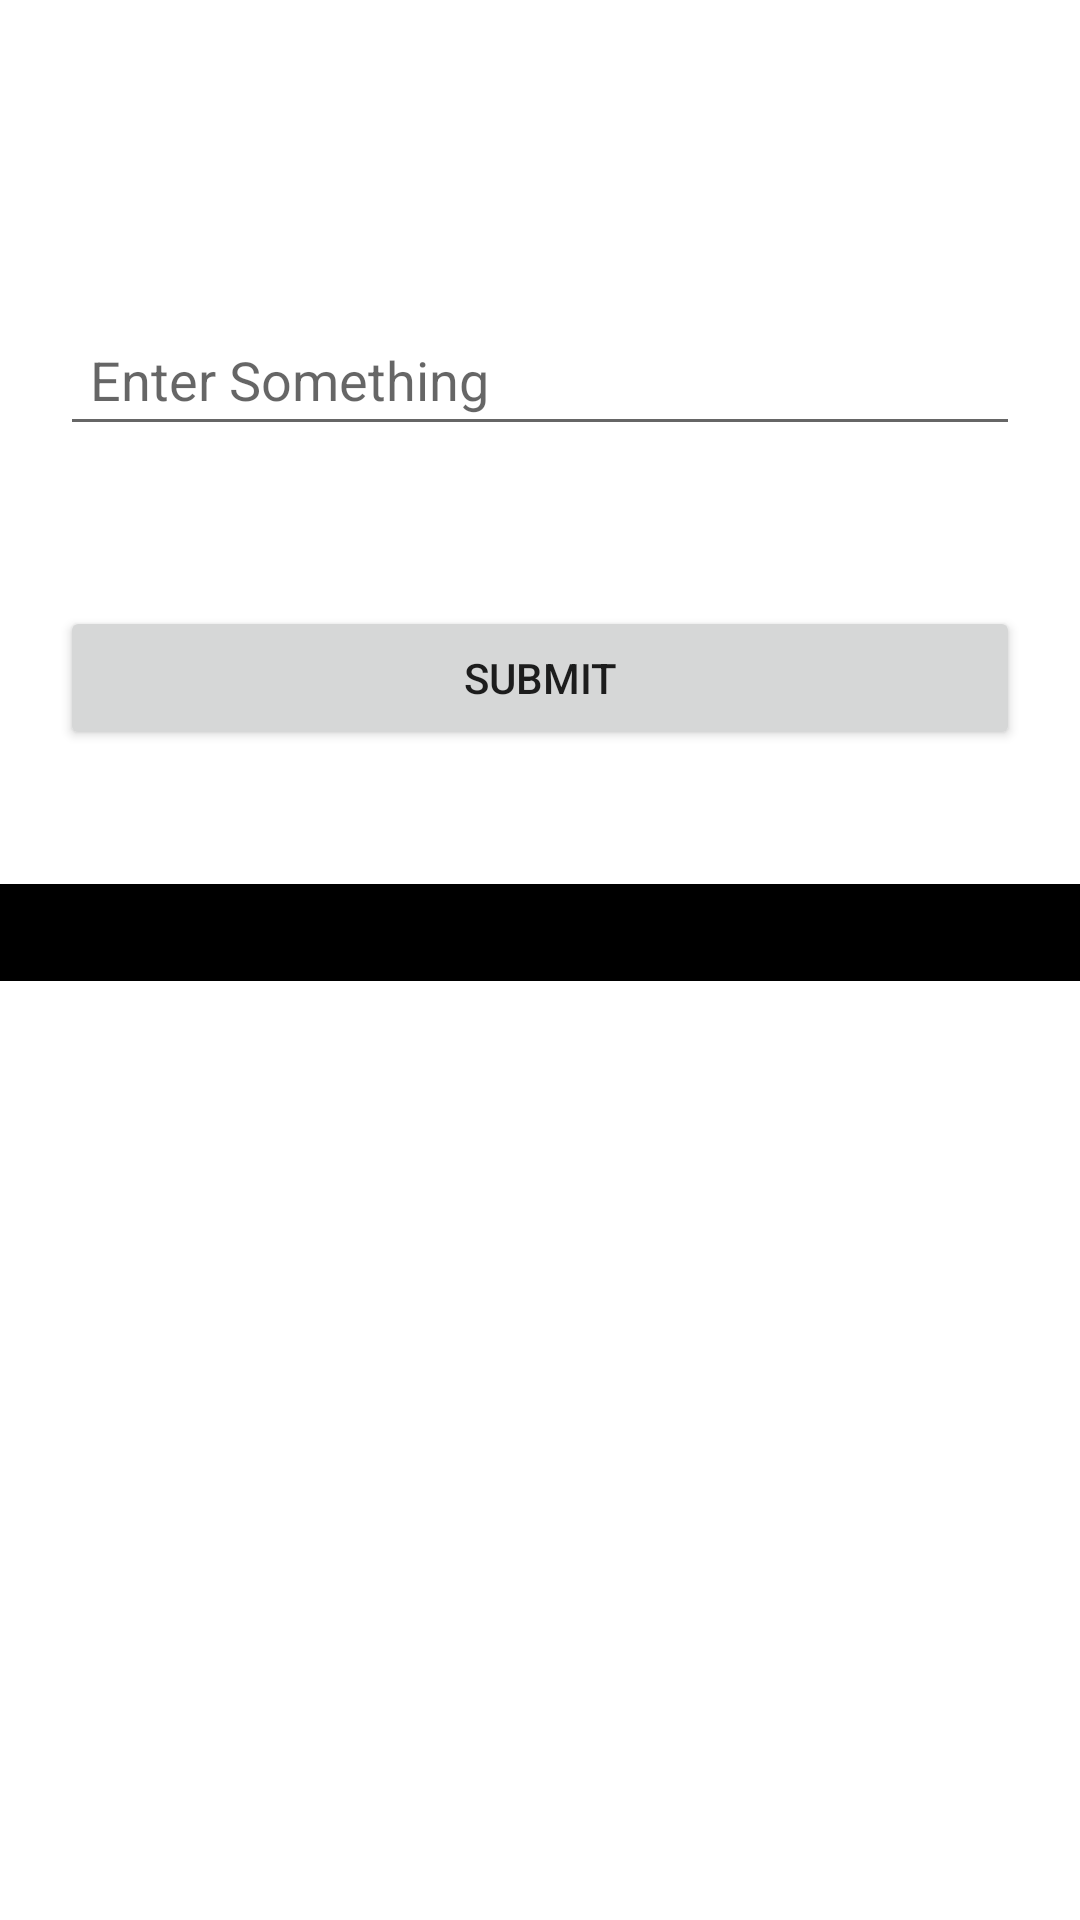

Android layout source for this screen:
<!-- AndroidManifest.xml: application theme Theme.MyAppOct03 -->
<!-- res/layout/fragment_blank1.xml -->
<?xml version="1.0" encoding="utf-8"?>
<androidx.constraintlayout.widget.ConstraintLayout
    xmlns:app="http://schemas.android.com/apk/res-auto"
    xmlns:android="http://schemas.android.com/apk/res/android"
    xmlns:tools="http://schemas.android.com/tools"
    android:layout_width="match_parent"
    android:layout_height="match_parent"
    tools:context=".BlankFragment1"
    android:orientation="vertical">


    <EditText
        android:id="@+id/etUserMessageFrag1"
        android:layout_width="match_parent"
        android:layout_height="wrap_content"
        android:layout_margin="20dp"
        android:hint="Enter Something"
        android:padding="10dp"
        app:layout_constraintBottom_toBottomOf="parent"
        app:layout_constraintTop_toTopOf="parent"
        app:layout_constraintVertical_bias="0.152"
        tools:layout_editor_absoluteX="49dp" />

    <Button
        android:id="@+id/btnSubmitFrag1"
        android:layout_width="match_parent"
        android:layout_height="wrap_content"
        android:layout_margin="20dp"
        android:text="Submit"
        app:layout_constraintBottom_toBottomOf="parent"
        app:layout_constraintTop_toBottomOf="@+id/etUserMessageFrag1"
        app:layout_constraintVertical_bias="0.083"
        tools:layout_editor_absoluteX="24dp" />

    <TextView
        android:id="@+id/tvShowTextFrag1"
        android:layout_width="match_parent"
        android:layout_height="wrap_content"
        android:textAlignment="center"
        android:textSize="24sp"
        android:textColor="@color/white"
        app:layout_constraintBottom_toBottomOf="parent"
        app:layout_constraintTop_toBottomOf="@+id/btnSubmitFrag1"
        app:layout_constraintVertical_bias="0.125"
        tools:layout_editor_absoluteX="0dp"
        android:background="@color/black"/>

</androidx.constraintlayout.widget.ConstraintLayout>
<!-- resources referenced by this layout -->
<resources>
  <style name="Theme.MyAppOct03" parent="Theme.MaterialComponents.DayNight.DarkActionBar">
          
          <item name="colorPrimary">@color/purple_500</item>
          <item name="colorPrimaryVariant">@color/purple_700</item>
          <item name="colorOnPrimary">@color/white</item>
          
          <item name="colorSecondary">@color/teal_200</item>
          <item name="colorSecondaryVariant">@color/teal_700</item>
          <item name="colorOnSecondary">@color/black</item>
          
          <item name="android:statusBarColor">?attr/colorPrimaryVariant</item>
          
      </style>
  <!-- not gathered from this repository: default colours our renderer supplied (Android Studio template values) -->
  <color name="purple_500">#FF6200EE</color>
  <color name="purple_700">#FF3700B3</color>
  <color name="teal_200">#FF03DAC5</color>
  <color name="teal_700">#FF018786</color>
  <color name="black">#FF000000</color>
  <color name="white">#FFFFFFFF</color>
</resources>
